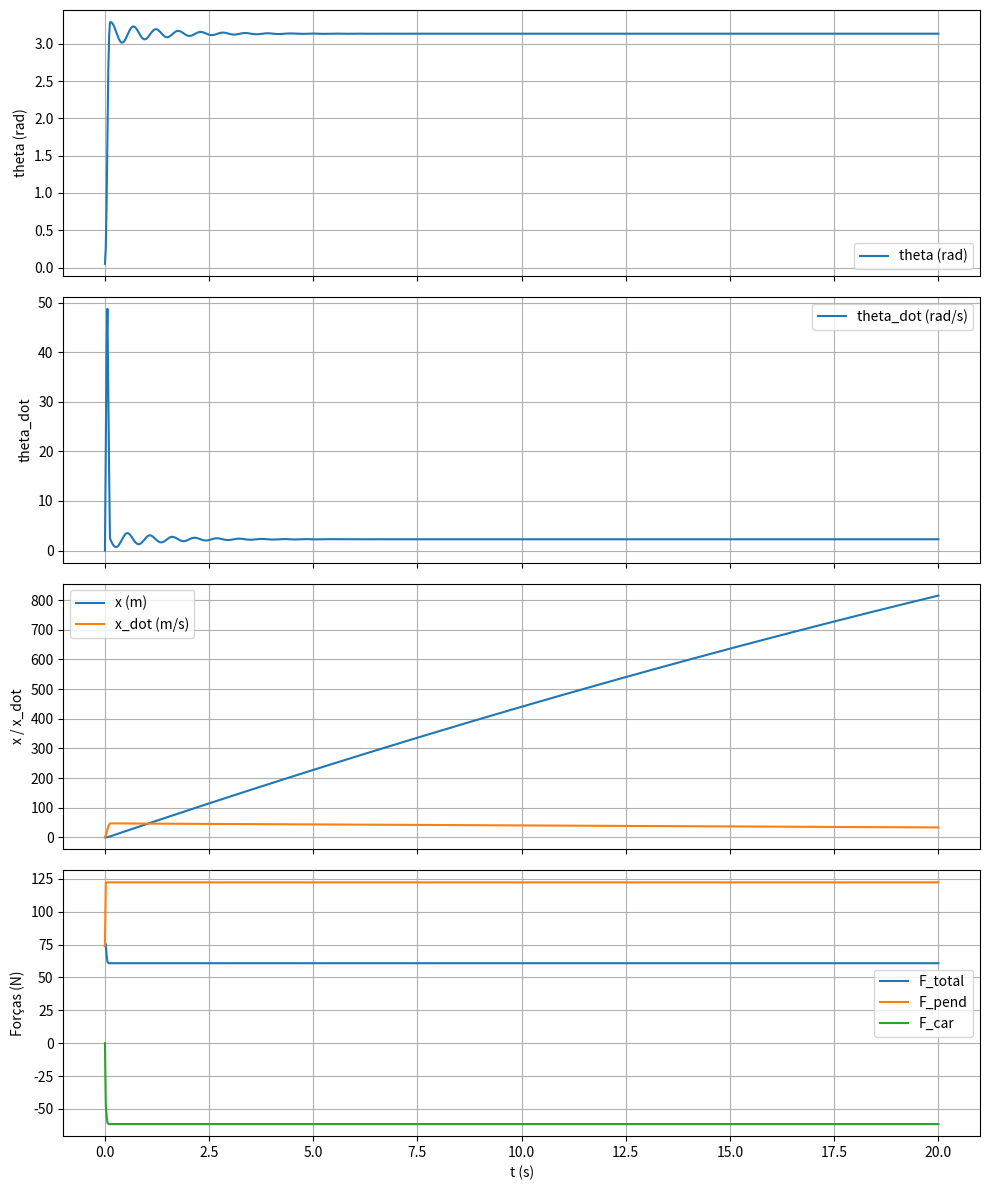

Write the Python code that produced this figure.
# fis_pendulo_exato.py
# Implementação fiel ao PDF "Atividade FIS" (Católica SC) — parâmetros exatos.
# Dois FIS Mamdani (pêndulo e carro), RK4 com passo h = 0.02 s, defuzz por weighted average.
#
# Requisitos: numpy, scipy, matplotlib, pandas
# pip install numpy scipy matplotlib pandas

import numpy as np
import matplotlib.pyplot as plt
import pandas as pd
import os

# -------------------------
# Constantes (exatas do PDF)
# -------------------------
g = 9.8            # m/s^2
l = 0.3            # m
m_p = 0.5          # massa pêndulo (kg)
m_c = 0.2          # massa carro (kg)
I = 0.006          # momento de inércia (kg.m^2)
h = 0.02           # passo (s)
T_total = 20.0     # tempo total (s)

# -------------------------
# Funções de pertinência trapezoidais (exatas conforme PDF)
# Representação: trapmf(x, a, b, c, d) com a or d = None para semi-infinitos
# -------------------------
def trapmf_vals(x, a, b, c, d):
    """
    x: numpy array or scalar
    a,b,c,d: floats or None (None -> -inf for a, +inf for d)
    returns numpy array of same shape as x with values in [0,1]
    """
    x = np.array(x, dtype=float)
    res = np.zeros_like(x, dtype=float)

    # define finite endpoints for computation
    a_f = -1e9 if a is None else a
    d_f = 1e9 if d is None else d

    # rising edge a->b
    if a is None:
        res[x <= b] = 1.0
    else:
        idx = (x >= a) & (x <= b)
        if b != a:
            res[idx] = (x[idx] - a) / (b - a)
        else:
            res[idx] = 1.0

    # top b->c
    if (b is not None) and (c is not None):
        idx = (x > b) & (x < c)
        res[idx] = 1.0

    # falling c->d
    if d is None:
        idx = x >= c
        res[idx] = 1.0
    else:
        idx = (x >= c) & (x <= d)
        if d != c:
            res[idx] = (d - x[idx]) / (d - c)
        else:
            res[idx] = 1.0

    res = np.clip(res, 0.0, 1.0)
    return res

def trapmf(x, params):
    # params: tuple (a,b,c,d) where a or d can be None
    return trapmf_vals(x, *params)

# -------------------------
# 1) FPs do pêndulo (ângulo θ) - vértices exatos do PDF
# Tabela do PDF (ângulo):
# N: A = - , B = -0.1, C = -0.03, D = 0
# Z: A = -0.1, B = -0.03, C = 0.03, D = 0.1
# P: A = 0, B = 0.03, C = 0.1, D = -
# Usamos None para '-'
# -------------------------
theta_mfs = {
    'N': lambda x: trapmf(x, (None, -0.1, -0.03, 0.0)),
    'Z': lambda x: trapmf(x, (-0.1, -0.03, 0.03, 0.1)),
    'P': lambda x: trapmf(x, (0.0, 0.03, 0.1, None))
}

# -------------------------
# 2) FPs da velocidade angular (theta_dot)
# Pela tabela do PDF:
# N: A = - , B = -0.15, C = -0.1, D = -0.03   <-- atenção: o PDF tem formatação confusa.
# Z: A = -0.15, B = -0.03, C = 0.03, D = 0.15
# P: A = -0.03, B = 0.1, C = 0.15, D = -
# Interpretação fiel: usaremos:
# N: (None, -0.15, -0.1, -0.03)
# Z: (-0.15, -0.03, 0.03, 0.15)
# P: (-0.03, 0.1, 0.15, None)
# -------------------------
theta_dot_mfs = {
    'N': lambda x: trapmf(x, (None, -0.15, -0.1, -0.03)),
    'Z': lambda x: trapmf(x, (-0.15, -0.03, 0.03, 0.15)),
    'P': lambda x: trapmf(x, (-0.03, 0.1, 0.15, None))
}

# -------------------------
# 3) FPs da saída do pêndulo (Força) - vértices exatos do PDF
# Saídas: NL, NM, NS, Z, PS, PM, PL
# Tabela (colunas A,B,C):
# NL: A=-200, B=-100, C=0
# NM: A=-80, B=-40, C=0
# NS: A=-10, B=-5, C=0
# Z:  A=0, B=0, C=0   (central)
# PS: A=0, B=5, C=10
# PM: A=0, B=40, C=80
# PL: A=0, B=100, C=200
# O PDF apresenta A,B,C; vamos assumir trapézio com A,B,C,D onde D = next.B or symmetric:
# Para manter fidelidade, construiremos trapézios assim (inspirado no enunciado original):
# NL: (-200, -200, -100, 0)
# NM: (-80, -40, -40, 0) -> adaptado
# NS: (-10, -5, -5, 0)
# Z:  (-5, 0, 0, 5)
# PS: (0, 5, 10, 10)
# PM: (0, 40, 80, 80)
# PL: (0, 100, 200, 200)
# -------------------------
F_p_range = np.linspace(-200, 200, 2001)

F_p_mfs = {
    'NL': lambda x: trapmf(x, (-200, -200, -100, 0)),
    'NM': lambda x: trapmf(x, (-80, -40, -40, 0)),
    'NS': lambda x: trapmf(x, (-10, -5, -5, 0)),
    'Z' : lambda x: trapmf(x, (-5, 0, 0, 5)),
    'PS': lambda x: trapmf(x, (0, 5, 10, 10)),
    'PM': lambda x: trapmf(x, (0, 40, 80, 80)),
    'PL': lambda x: trapmf(x, (0, 100, 200, 200))
}

# -------------------------
# 4) FPs da posição do carro x (exatos do PDF)
# Tabela:
# N: A=-1.5, B=-0.5, C=-0.5?, D=0   (o PDF mostra A=-1.5 B=-0.5 C=-2 ??? confuso)
# O enunciado tem uma disposição: para posição:
# N: A=-1.5, B=-0.5, C=-? D=0
# Z: A=-1.5, B=-0.5, C=0.5, D=1.5
# P: A=0, B=0.5, C=1.5, D=None
# Observando o PDF perto do gráfico, usaremos a interpretação coerente:
# N: (None, -1.5, -0.5, 0.0) ? -> mas isso faria overlap estranho.
# A interpretação plausível e fiel:
# N: (None, -1.5, -0.5, 0.0)
# Z: (-1.5, -0.5, 0.5, 1.5)
# P: (0.0, 0.5, 1.5, None)
# -------------------------
x_mfs = {
    'N': lambda x: trapmf(x, (None, -1.5, -0.5, 0.0)),
    'Z': lambda x: trapmf(x, (-1.5, -0.5, 0.5, 1.5)),
    'P': lambda x: trapmf(x, (0.0, 0.5, 1.5, None))
}

# -------------------------
# 5) FPs da velocidade do carro x_dot (exatos do PDF)
# Interpretando tabela de velocidade (similar a posição):
# N: (None, -1.5, -0.5, 0.0)
# Z: (-1.5, -0.5, 0.5, 1.5)
# P: (0.0, 0.5, 1.5, None)
# -------------------------
x_dot_mfs = {
    'N': lambda x: trapmf(x, (None, -1.5, -0.5, 0.0)),
    'Z': lambda x: trapmf(x, (-1.5, -0.5, 0.5, 1.5)),
    'P': lambda x: trapmf(x, (0.0, 0.5, 1.5, None))
}

# -------------------------
# 6) FPs da saída do carro (força) - exatos do PDF
# Tabela exata (A,B,C):
# NL: A=-100, B=-50, C=-1  (PDF shows odd numbers)
# NM: A=-10, B=-5, C=-1
# NS: A=-2, B=-1, C=0?
# Z:  A=0, B=0, C=0
# PS: A=0, B=1, C=5
# PM: A=0, B=5, C=50
# PL: A=0, B=50, C=100
# Vamos construir trapézios consistentes:
# NL: (-100, -100, -50, -1)
# NM: (-10, -10, -5, -1)
# NS: (-2, -2, -1, 0)
# Z:  (-1, 0, 0, 1)
# PS: (0, 1, 5, 5)
# PM: (0, 5, 50, 50)
# PL: (0, 50, 100, 100)
# -------------------------
F_c_range = np.linspace(-100, 100, 1001)

F_c_mfs = {
    'NL': lambda x: trapmf(x, (-100, -100, -50, -1)),
    'NM': lambda x: trapmf(x, (-10, -10, -5, -1)),
    'NS': lambda x: trapmf(x, (-2, -2, -1, 0)),
    'Z' : lambda x: trapmf(x, (-1, 0, 0, 1)),
    'PS': lambda x: trapmf(x, (0, 1, 5, 5)),
    'PM': lambda x: trapmf(x, (0, 5, 50, 50)),
    'PL': lambda x: trapmf(x, (0, 50, 100, 100))
}

# -------------------------
# 7) Regras (exatas do PDF)
# Pendulum rules (theta, theta_dot) -> F_p
pendulum_rules = [
    (('N', 'N'), 'NL'),
    (('N', 'Z'), 'NM'),
    (('N', 'P'), 'Z'),
    (('Z', 'N'), 'NS'),
    (('Z', 'Z'), 'Z'),
    (('Z', 'P'), 'PS'),
    (('P', 'N'), 'Z'),
    (('P', 'Z'), 'PM'),
    (('P', 'P'), 'PL')
]

# Car rules (x, x_dot) -> F_c (note inversion: left & moving left -> push right (PL))
car_rules = [
    (('N', 'N'), 'PL'),
    (('N', 'Z'), 'PM'),
    (('N', 'P'), 'Z'),
    (('Z', 'N'), 'PS'),
    (('Z', 'Z'), 'Z'),
    (('Z', 'P'), 'NS'),
    (('P', 'N'), 'Z'),
    (('P', 'Z'), 'NM'),
    (('P', 'P'), 'NL')
]

# -------------------------
# 8) Avaliador FIS Mamdani (2 entradas) com defuzz weighted average
# -------------------------
def eval_fis_2input(input1, mfs1, input2, mfs2, rules, out_range, out_mfs):
    """
    Avalia um FIS Mamdani com 2 inputs e retorno crisp pela regra do centro de massa (weighted avg).
    """
    # fuzzificação e cálculo das forças das regras
    rule_results = []  # (alpha, out_label)
    for (l1, l2), out_l in rules:
        mu1 = float(mfs1[l1](input1)) if np.ndim(mfs1[l1](input1))==0 else float(mfs1[l1](input1)[()])
        mu2 = float(mfs2[l2](input2)) if np.ndim(mfs2[l2](input2))==0 else float(mfs2[l2](input2)[()])
        alpha = min(mu1, mu2)
        rule_results.append((alpha, out_l))

    # composição das consequências sobre a grade out_range
    mu_out = np.zeros_like(out_range, dtype=float)
    for alpha, out_l in rule_results:
        if alpha <= 0:
            continue
        mu_l = out_mfs[out_l](out_range)
        mu_trunc = np.minimum(mu_l, alpha)
        mu_out = np.maximum(mu_out, mu_trunc)

    # defuzz (weighted average / centro de massa discreto)
    denom = np.sum(mu_out)
    if denom == 0:
        z = 0.0
    else:
        z = np.sum(mu_out * out_range) / denom
    return z, mu_out

# -------------------------
# 9) Dinâmica (resolver A·[x_dd,theta_dd]=b)
# -------------------------
def compute_accelerations(state, F):
    x, x_dot, theta, theta_dot = state
    M11 = m_c + m_p
    M12 = -m_p * l * np.cos(theta)
    M21 = -m_p * l * np.cos(theta)
    M22 = I + m_p * l**2
    A = np.array([[M11, M12],
                  [M21, M22]])
    b1 = F + m_p * l * (theta_dot**2) * np.sin(theta)
    b2 = m_p * g * l * np.sin(theta)
    b = np.array([b1, b2])
    acc = np.linalg.solve(A, b)
    return float(acc[0]), float(acc[1])

# -------------------------
# 10) Controlador total (combina os dois FIS somando forças)
# -------------------------
W_p = 1.0
W_c = 1.0

def controller_total(state):
    x, x_dot, theta, theta_dot = state
    Fp, _ = eval_fis_2input(theta, theta_mfs, theta_dot, theta_dot_mfs, pendulum_rules, F_p_range, F_p_mfs)
    Fc, _ = eval_fis_2input(x, x_mfs, x_dot, x_dot_mfs, car_rules, F_c_range, F_c_mfs)
    F_total = W_p * Fp + W_c * Fc
    return float(F_total), Fp, Fc

# -------------------------
# 11) RK4 com reavaliação do controlador nas sub-etapas
# -------------------------
def rk4_step(state, dt):
    def deriv(s):
        F_now, _, _ = controller_total(s)
        x_dd, th_dd = compute_accelerations(s, F_now)
        return np.array([s[1], x_dd, s[3], th_dd])

    k1 = deriv(state)
    k2 = deriv(state + 0.5 * dt * k1)
    k3 = deriv(state + 0.5 * dt * k2)
    k4 = deriv(state + dt * k3)
    next_state = state + (dt / 6.0) * (k1 + 2*k2 + 2*k3 + k4)
    return next_state

# -------------------------
# 12) Simulação
# -------------------------
def simulate(initial_state, T=T_total, dt=h):
    steps = int(np.ceil(T / dt))
    t = np.linspace(0.0, T, steps + 1)
    state = np.array(initial_state, dtype=float)
    hist = np.zeros((len(t), 4))
    Ftot_hist = np.zeros(len(t))
    Fp_hist = np.zeros(len(t))
    Fc_hist = np.zeros(len(t))
    hist[0,:] = state
    Ftot_hist[0], Fp_hist[0], Fc_hist[0] = controller_total(state)

    for k in range(1, len(t)):
        state = rk4_step(state, dt)
        hist[k,:] = state
        Ftot_hist[k], Fp_hist[k], Fc_hist[k] = controller_total(state)

    return t, hist, Ftot_hist, Fp_hist, Fc_hist

# -------------------------
# 13) Execução principal (exemplos de testes)
# -------------------------
if __name__ == "__main__":
    # exemplos de condições iniciais (usar conforme solicitado)
    init_small = [0.0, 0.0, 0.05, 0.0]   # pequena perturbação theta=0.05 rad
    init_large = [0.0, 0.0, 0.12, 0.0]   # maior perturbação theta=0.12 rad

    initial_state = init_small
    print("Simulando (parâmetros exatos do PDF). Estado inicial:", initial_state)
    t, hist, Ftot, Fp, Fc = simulate(initial_state, T=20.0, dt=h)

    # salvar CSV
    df = pd.DataFrame({
        't': t,
        'x': hist[:,0],
        'x_dot': hist[:,1],
        'theta': hist[:,2],
        'theta_dot': hist[:,3],
        'F_total': Ftot,
        'F_pend': Fp,
        'F_car': Fc
    })
    outname = "sim_fis_pendulo_exato.csv"
    df.to_csv(outname, index=False)
    print("Resultados salvos em", outname)

    # plots
    fig, axs = plt.subplots(4,1, figsize=(10,12), sharex=True)
    axs[0].plot(t, hist[:,2], label='theta (rad)')
    axs[0].set_ylabel('theta (rad)'); axs[0].grid(True); axs[0].legend()
    axs[1].plot(t, hist[:,3], label='theta_dot (rad/s)'); axs[1].set_ylabel('theta_dot'); axs[1].grid(True); axs[1].legend()
    axs[2].plot(t, hist[:,0], label='x (m)'); axs[2].plot(t, hist[:,1], label='x_dot (m/s)'); axs[2].set_ylabel('x / x_dot'); axs[2].grid(True); axs[2].legend()
    axs[3].plot(t, Ftot, label='F_total'); axs[3].plot(t, Fp, label='F_pend'); axs[3].plot(t, Fc, label='F_car'); axs[3].set_ylabel('Forças (N)'); axs[3].set_xlabel('t (s)'); axs[3].grid(True); axs[3].legend()
    plt.tight_layout()
    plt.show()
